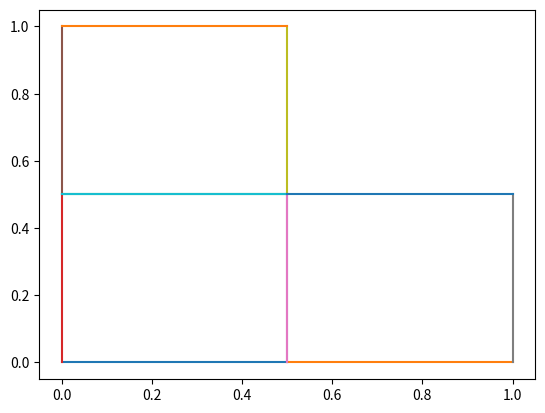

This figure's Python source:
from math import sqrt
import numpy as np
import matplotlib.pyplot as plt


def segment(a, c, b, d):
    # segment entre les points (a,c) et (b,d)
    return [np.linspace(a, b), np.linspace(c, d)]


def segment1(a, b):
    x = np.linspace(a, b)
    return [x, 1 - x]


def g1(x):
    return [x[0] / 2, x[1] / 2]


def g2(x):
    return [1 / 2 + x[0] / 2, x[1] / 2]


def g3(x):
    return [x[0] / 2, 1 / 2 + x[1] / 2]


def G_polygone(L):
    res = [None] * len(L)
    for i in range(0, len(L)):
        # L[i] : i-ème segment de la ligne brisée
        # res[i] : liste des images du i-ème segment par les 4 applications
        # res : liste de liste d'images de chaque segment
        res[i] = [g1(L[i]), g2(L[i]), g3(L[i])]
    return res


def sierpinski(cotesPolygone, n):
    for c in cotesPolygone:
        for k in range(0, n):
            res = G_polygone(c)
            # pour chaque segment de la ligne brisée
            size = len(c)
            for i in range(0, size):
                # ajoute les nouveaux segments crées à la ligne brisée
                L0.append(res[i][0])
                L0.append(res[i][1])
                L0.append(res[i][2])
            # affichage
            if k == n - 1:
                for i in range(0, len(res)):
                    # pour les 4 transformations
                    for j in range(0, 3):
                        # affiche leur image
                        plt.plot(res[i][j][0], res[i][j][1])

        plt.show()


seg1 = segment(0, 0, 1, 0)
seg2 = segment(0, 0, 0, 1)
seg3 = segment1(0, 1)
seg4 = segment(1, 1, 1, 0)
seg5 = segment(0, 1, 1, 1)

L0 = [seg1]
L1 = [seg2]
L2 = [seg4]
L3 = [seg5]

cotesPolygones = [L0,L1,L2,L3]
sierpinski(cotesPolygones, 1)


